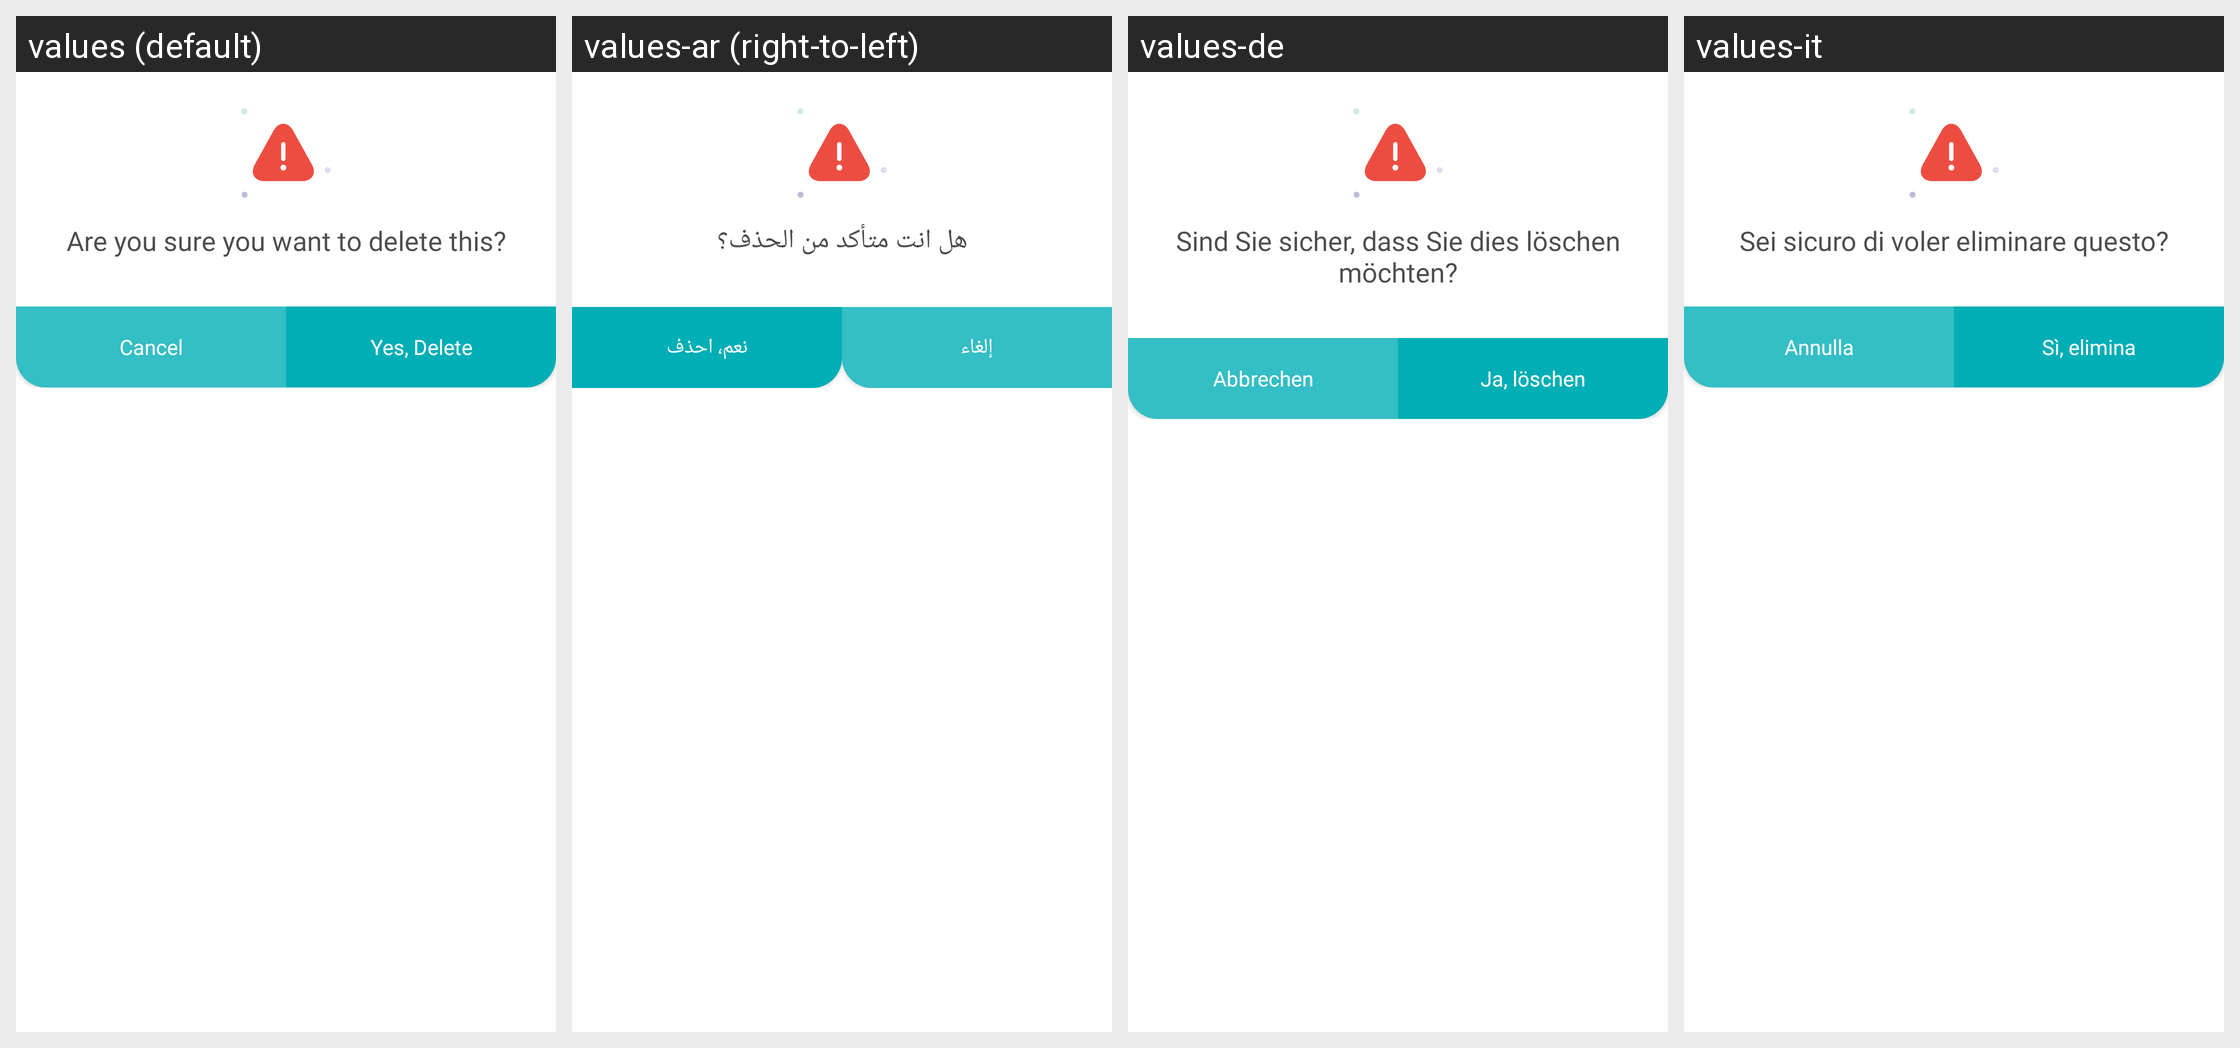

Translations of the strings shown on this Android screen, per locale in the grid:
Android screen res/layout/dialog_delete_confirmation.xml rendered under 4 locales, left to right: values (default), values-ar (right-to-left), values-de, values-it. Device: Nexus 5 (rendered at 1080×1920; each locale shown at half size, 540×960, under a caption strip naming it); theme Theme.MaterialComponents.DayNight.NoActionBar.
Other locales in the repository, not shown: values-fr.
Strings drawn on this screen, with the default value and each locale's value (text and hints the layout hard-codes, and strings that could not be matched under every locale, appear in the picture but are not listed):

are_you_sure_to_delete
  values: Are you sure you want to delete this?
  values-ar: هل انت متأكد من الحذف؟
  values-de: Sind Sie sicher, dass Sie dies löschen möchten?
  values-it: Sei sicuro di voler eliminare questo?

cancel
  values: Cancel
  values-ar: إلغاء
  values-de: Abbrechen
  values-it: Annulla

yes_delete
  values: Yes, Delete
  values-ar: نعم، احذف
  values-de: Ja, löschen
  values-it: Sì, elimina
